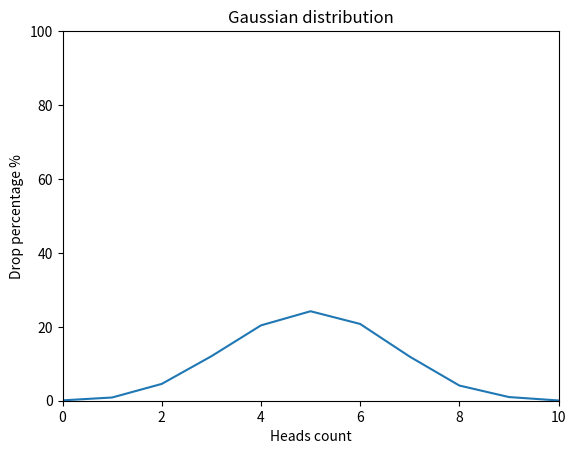

The matplotlib source for this figure:
import random
import matplotlib.pyplot as plt


def flip_coin() -> dict:
    result = {key: 0 for key in range(11)}
    for i in range(10001):
        get_head_times = 0
        for flip in range(10):
            # flipping the cion 10 times
            flip_result = random.randrange(2)
            # 0 - head, count, how many times we have head
            if flip_result == 0:
                get_head_times += 1
        result[get_head_times] += 1
    for key, value in result.items():
        result[key] = value * 100 / 10000
    return result


def draw_gaussian_distribution_graph(func: dict) -> None:
    distribution = func
    percentage = distribution.values()
    plt.axis([0, 10, 0, 100])
    plt.plot(percentage)
    plt.title("Gaussian distribution")
    plt.xlabel("Heads count")
    plt.ylabel("Drop percentage %")
    plt.show()
draw_gaussian_distribution_graph(flip_coin())
